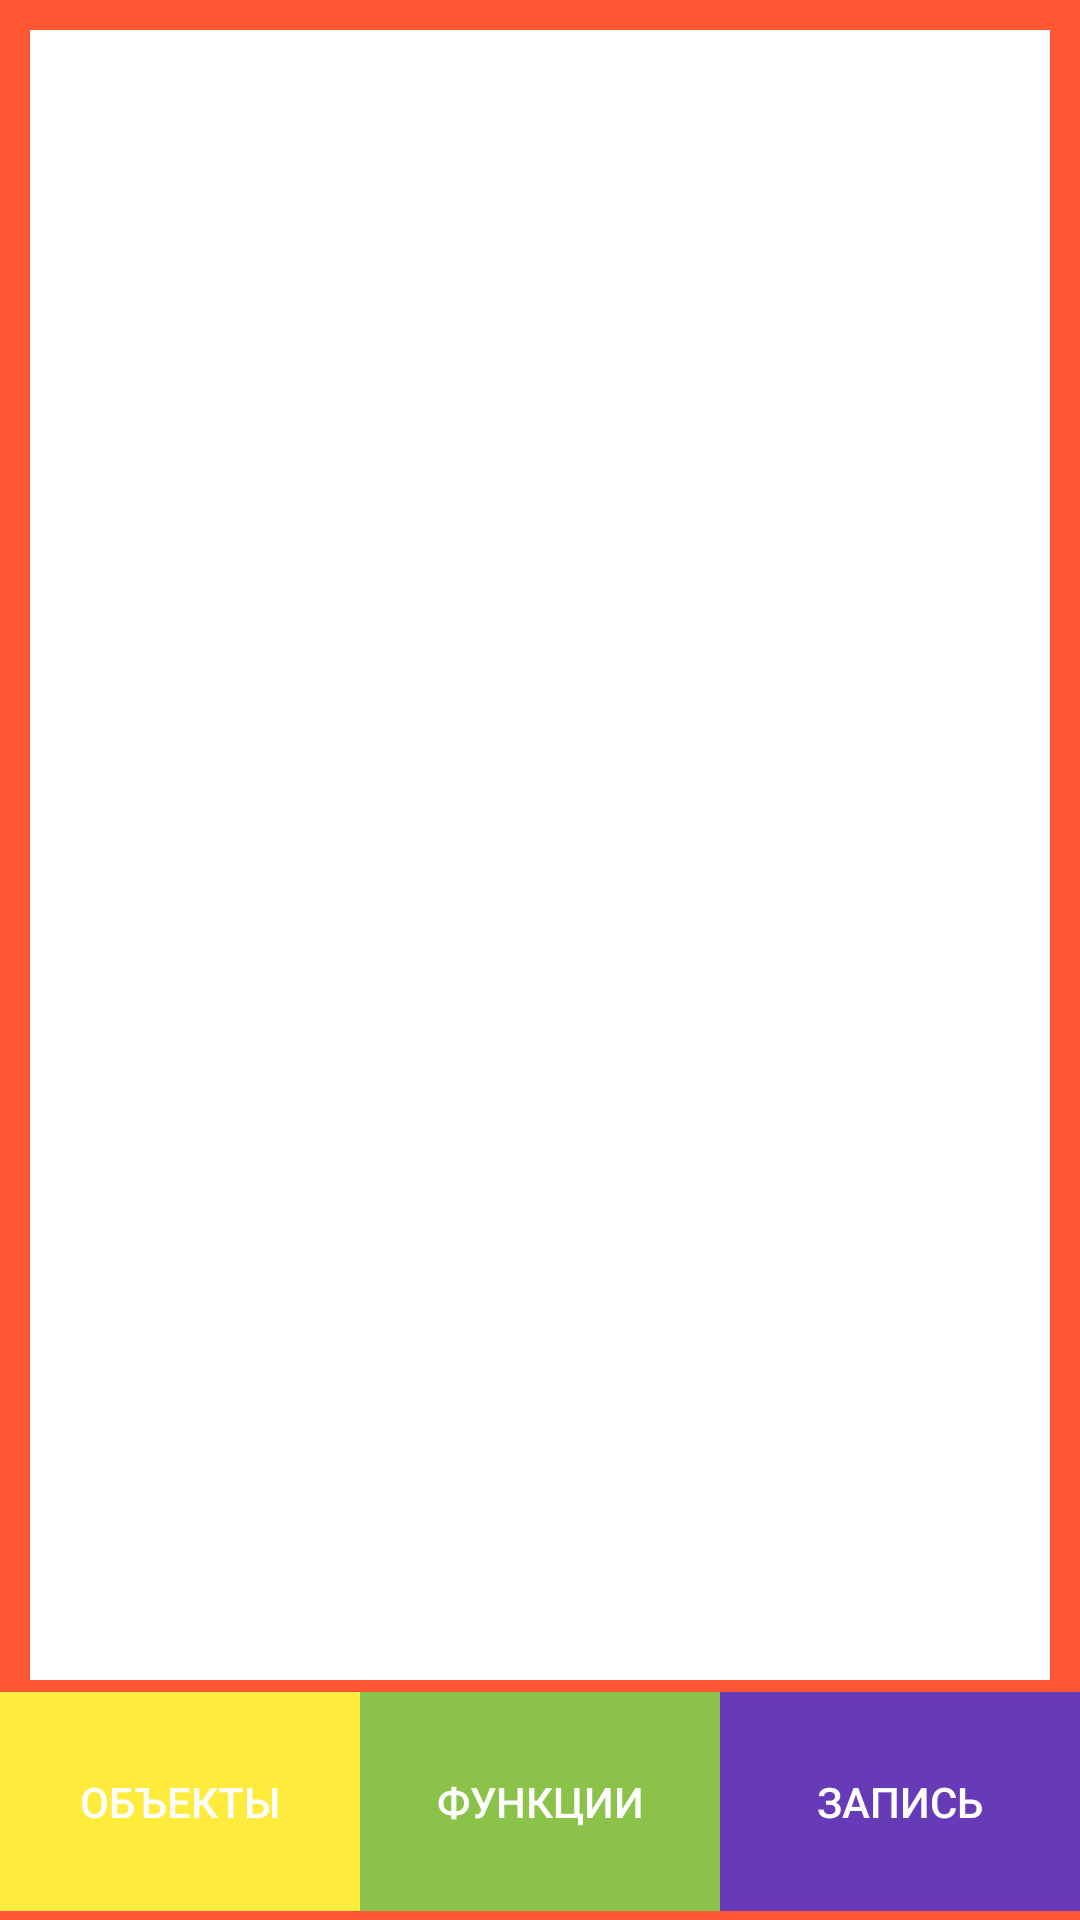

Produce the Android XML layout that renders to this screen, including the resource entries it uses.
<!-- AndroidManifest.xml: application theme AppTheme -->
<!-- res/layout/activity_main.xml -->
<?xml version="1.0" encoding="utf-8"?>
<androidx.constraintlayout.widget.ConstraintLayout xmlns:android="http://schemas.android.com/apk/res/android"
    xmlns:app="http://schemas.android.com/apk/res-auto"
    xmlns:tools="http://schemas.android.com/tools"
    android:layout_width="match_parent"
    android:layout_height="match_parent"
    android:background="@color/activity_color"
    tools:context=".main.MainActivity">

    

    <FrameLayout
        android:id="@+id/container"
        android:layout_width="match_parent"
        android:layout_height="match_parent"
        android:layout_marginLeft="10dp"
        android:layout_marginTop="10dp"
        android:layout_marginRight="10dp"
        android:layout_marginBottom="80dp"
        android:background="@color/fragment_color"
        app:layout_constraintStart_toStartOf="parent"
        app:layout_constraintTop_toTopOf="parent">

    </FrameLayout>

    <FrameLayout
        android:id="@+id/fragmentContainer"
        android:layout_width="0dp"
        android:layout_height="378dp"
        app:layout_constraintBottom_toBottomOf="parent"
        app:layout_constraintEnd_toEndOf="parent"
        app:layout_constraintStart_toStartOf="parent">

    </FrameLayout>

    <LinearLayout
        android:layout_width="0dp"
        android:layout_height="73dp"
        android:layout_marginTop="1dp"
        android:orientation="horizontal"
        app:layout_constraintBottom_toBottomOf="parent"
        app:layout_constraintEnd_toEndOf="parent"
        app:layout_constraintStart_toStartOf="parent"
        app:layout_constraintTop_toBottomOf="@+id/container">

        <Button
            android:id="@+id/objects"
            android:layout_width="wrap_content"
            android:layout_height="match_parent"
            android:layout_weight="1"
            android:background="#FFEB3B"
            android:text="Объекты"
            android:textColor="#FFFFFFFF" />

        <Button
            android:id="@+id/addings"
            android:layout_width="wrap_content"
            android:layout_height="match_parent"
            android:layout_weight="1"
            android:background="#8BC34A"
            android:textColor="#FFFFFFFF"
            android:text="Функции" />

        <Button
            android:id="@+id/records"
            android:layout_width="wrap_content"
            android:layout_height="match_parent"
            android:layout_weight="1"
            android:background="#673AB7"
            android:text="Запись"
            android:textColor="#FFFFFFFF" />
    </LinearLayout>


</androidx.constraintlayout.widget.ConstraintLayout>
<!-- resources referenced by this layout -->
<resources>
  <color name="activity_color">#FF5733 </color>
  <color name="fragment_color">#FFFFFF</color>
  <style name="AppTheme" parent="Theme.AppCompat.Light.DarkActionBar">
      
      <item name="colorPrimary">@color/colorPrimary</item>
      <item name="colorPrimaryDark">@color/colorPrimaryDark</item>
      <item name="colorAccent">@color/colorAccent</item>
  </style>
  <color name="colorPrimary">#FF5733</color>
  <color name="colorPrimaryDark">#00574B</color>
  <color name="colorAccent">#D81B60</color>
</resources>
